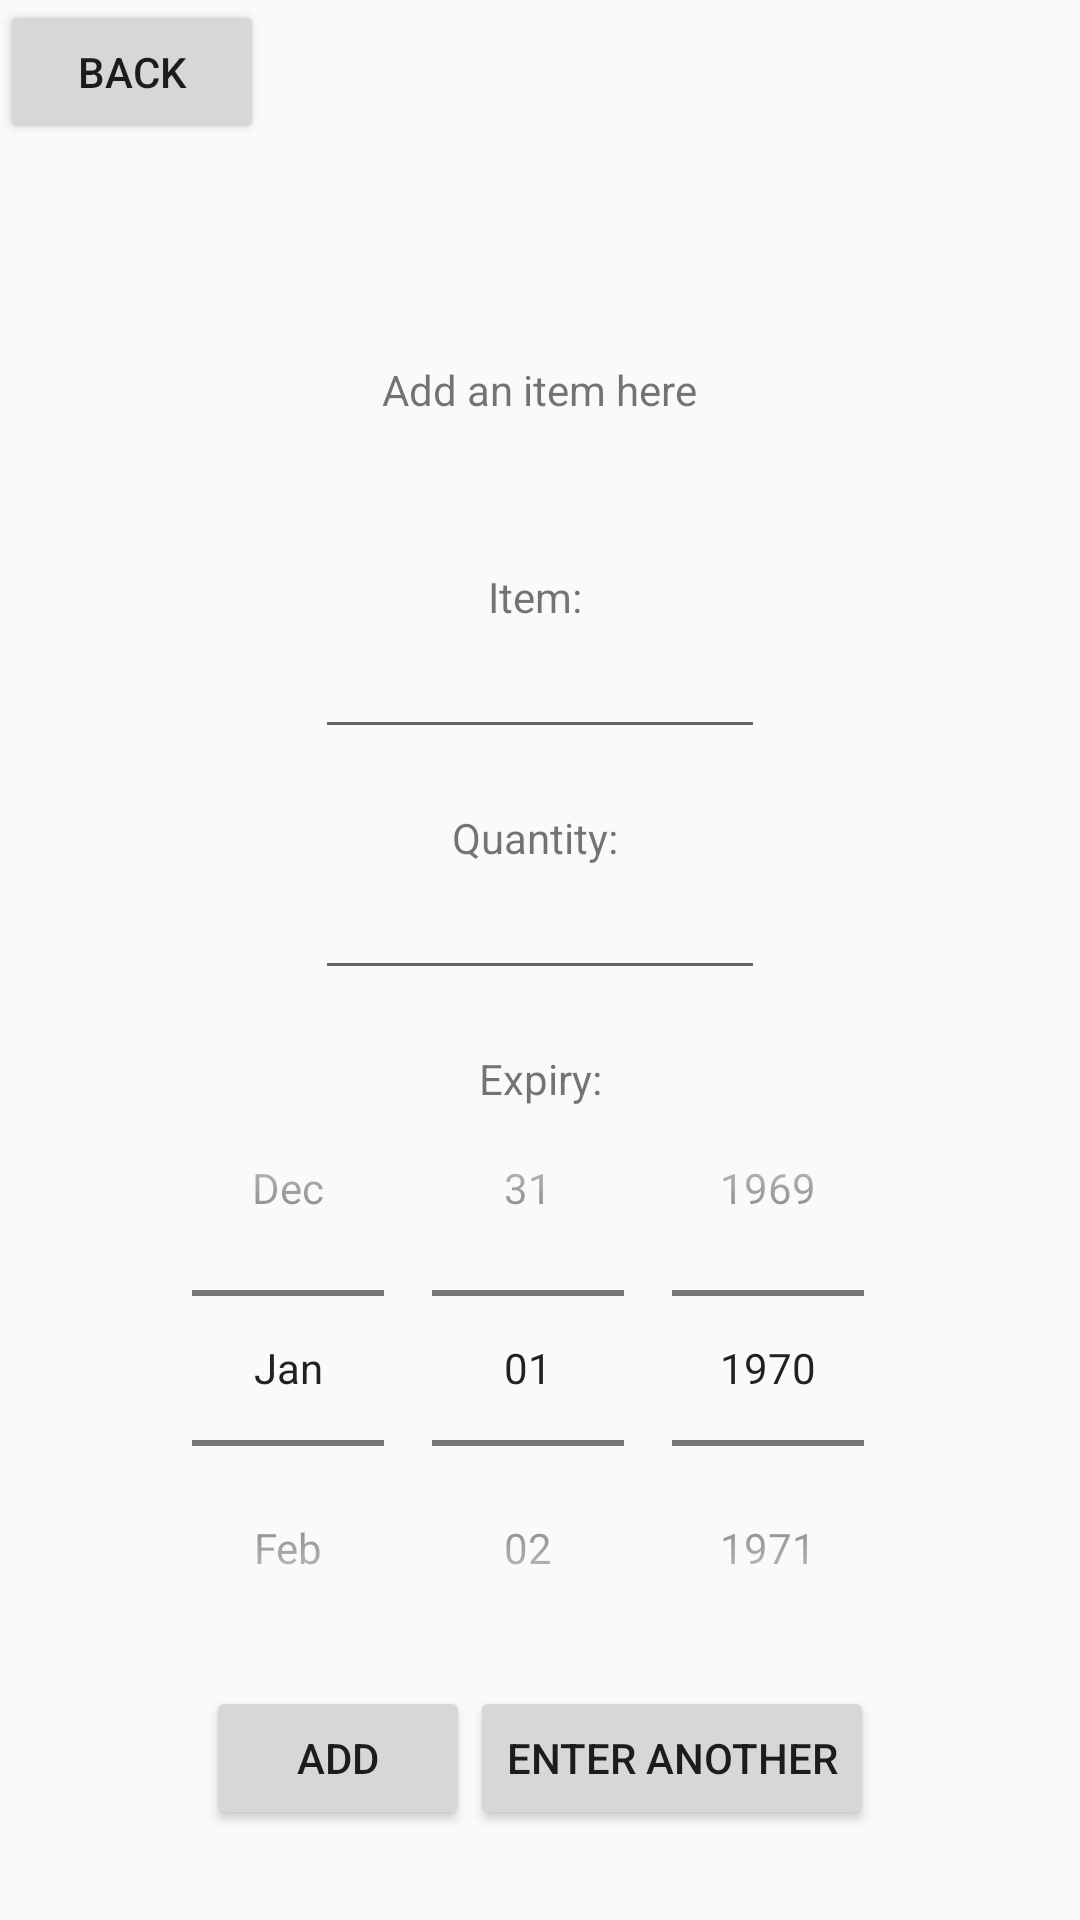

Here is an Android app screen rendered from its layout file. Give the layout XML and the strings, colors and styles it references.
<!-- AndroidManifest.xml: application theme AppTheme -->
<!-- res/layout/activity_additem.xml -->
<?xml version="1.0" encoding="utf-8"?>
<RelativeLayout xmlns:android="http://schemas.android.com/apk/res/android"
    android:layout_width="match_parent"
    android:layout_height="match_parent"
    android:orientation="vertical">

    <Button
        android:layout_width="wrap_content"
        android:layout_height="wrap_content"
        android:text="Back"/>

    <TextView
        android:layout_width="wrap_content"
        android:layout_height="wrap_content"
        android:layout_above="@id/nameblock"
        android:layout_marginBottom="50sp"
        android:layout_centerInParent="true"
        android:id="@+id/intro"
        android:gravity="center"
        android:text="Add an item here"
        />

    <RelativeLayout
        android:layout_width="wrap_content"
        android:layout_height="wrap_content"
        android:orientation="vertical"
        android:id="@+id/nameblock"
        android:layout_centerHorizontal="true"
        android:gravity="center"
        android:layout_above="@id/quantityblock"
        android:layout_marginBottom="20sp">
        <TextView
            android:layout_width="wrap_content"
            android:layout_height="wrap_content"
            android:layout_alignParentTop="true"
            android:layout_centerHorizontal="true"
            android:gravity="center"
            android:id="@+id/nametext"
            android:text="Item: "/>
        <EditText
            android:id="@+id/name"
            android:layout_width="150sp"
            android:layout_height="wrap_content"
            android:inputType="text"
            android:layout_below="@id/nametext"/>
        
    </RelativeLayout>
    <RelativeLayout
        android:layout_width="wrap_content"
        android:layout_height="wrap_content"
        android:orientation="vertical"
        android:layout_centerInParent="true"
        android:gravity="center"
        android:id="@+id/quantityblock"
        android:layout_above="@id/expiryblock"
        android:layout_marginBottom="20sp">
        <TextView
            android:layout_width="wrap_content"
            android:layout_height="wrap_content"
            android:layout_alignParentTop="true"
            android:layout_centerHorizontal="true"
            android:gravity="center_horizontal"
            android:id="@+id/quantitytext"
            android:text="Quantity: "/>
        <EditText
            android:layout_width="150sp"
            android:layout_height="wrap_content"
            android:inputType="number"
            android:layout_below="@id/quantitytext"
            android:id="@+id/quantity"/>
        
    </RelativeLayout>
    <RelativeLayout
        android:layout_width="wrap_content"
        android:layout_height="wrap_content"
        android:orientation="vertical"
        android:id="@+id/expiryblock"
        android:layout_centerHorizontal="true"
        android:gravity="center"
        android:layout_above="@id/Buttons">
        <TextView
            android:layout_width="wrap_content"
            android:layout_height="wrap_content"
            android:layout_alignParentTop="true"
            android:layout_centerHorizontal="true"
            android:gravity="center_horizontal"
            android:id="@+id/expirytext"
            android:text="Expiry:"/>

        <DatePicker
            android:id="@+id/date"
            android:layout_width="wrap_content"
            android:layout_height="wrap_content"
            android:calendarViewShown="false"
            android:datePickerMode="spinner">

        </DatePicker>

        
        
    </RelativeLayout>
    <LinearLayout
        android:layout_width="match_parent"
        android:layout_height="wrap_content"
        android:layout_alignParentBottom="true"
        android:orientation="horizontal"
        android:layout_centerVertical="true"
        android:id="@+id/Buttons"
        android:gravity="center"
        android:layout_marginBottom="30sp">
        <Button
            android:layout_width="wrap_content"
            android:layout_height="wrap_content"
            android:id="@+id/add"
            android:text="Add"/>
        <Button
            android:layout_width="wrap_content"
            android:layout_height="wrap_content"
            android:id="@+id/add_and_enter_another"
            android:text="Enter another"/>
    </LinearLayout>

</RelativeLayout>
<!-- resources referenced by this layout -->
<resources>
  <style name="AppTheme" parent="Theme.AppCompat.Light.NoActionBar">
          
          <item name="colorPrimary">@color/colorPrimary</item>
          <item name="colorPrimaryDark">@color/colorPrimaryDark</item>
          <item name="colorAccent">@color/colorAccent</item>
      </style>
  <color name="colorPrimary">#52b9c9</color>
  <color name="colorPrimaryDark">#419699</color>
  <color name="colorAccent">#ff4081</color>
</resources>
